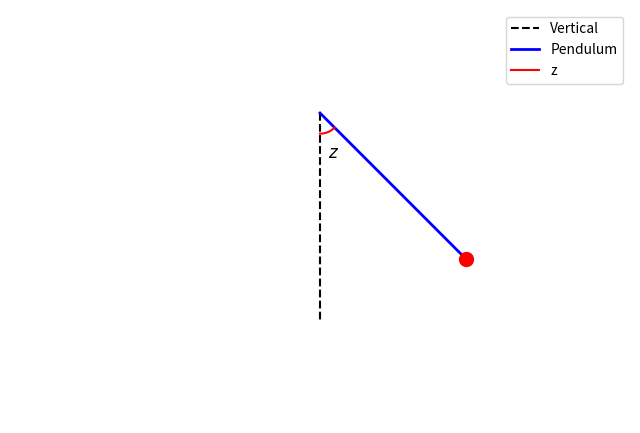

Recreate this plot in Python.
import matplotlib.pyplot as plt
import numpy as np


L = 1.0  
z = np.pi / 4  


x = L * np.sin(z)
y = -L * np.cos(z)


fig, ax = plt.subplots(figsize=(8, 8))


ax.plot([0, 0], [0, -L], 'k--', label='Vertical')

#
ax.plot([0, x], [0, y], 'b-', linewidth=2, label='Pendulum')


arc = np.linspace(0, z, 100)
ax.plot(0.1 * L * np.sin(arc), -0.1 * L * np.cos(arc), 'r', label='z')

# Calculate new position for the text annotation
text_x = 0.1 * L * np.sin(z / 2)
text_y = -0.1 * L * np.cos(z / 2) - 0.1  


ax.text(text_x, text_y, r'$z$', fontsize=12, ha='left', va='center')


ax.plot(x, y, 'ro', markersize=10)


ax.set_aspect('equal')
ax.set_xlim(-1.5, 1.5)
ax.set_ylim(-1.5, 0.5)
ax.set_xlabel('x')
ax.set_ylabel('y')


ax.legend()
ax.axis('off')

# Show the plot
plt.show()
